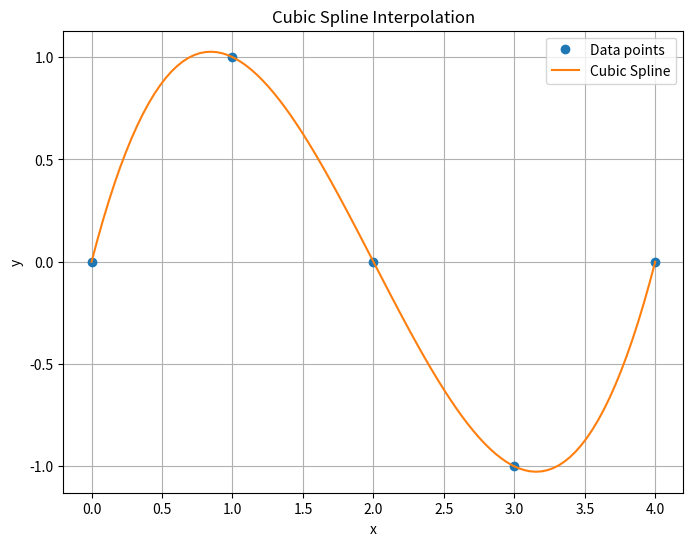

Python code for this plot:
import numpy as np
import matplotlib.pyplot as plt
from scipy.interpolate import CubicSpline

# 给定数据点
x = np.array([0, 1, 2, 3, 4])
y = np.array([0, 1, 0, -1, 0])

# 构建三次样条函数
cs = CubicSpline(x, y)

# 绘制样条函数
x_new = np.linspace(0, 4, 100)
y_new = cs(x_new)

plt.figure(figsize=(8, 6))
plt.plot(x, y, 'o', label='Data points')
plt.plot(x_new, y_new, label='Cubic Spline')
plt.xlabel('x')
plt.ylabel('y')
plt.title('Cubic Spline Interpolation')
plt.legend()
plt.grid(True)
plt.show()
